Run: headless pygame with SDL's dummy video driver; simulated clock (each Clock.tick advances the game by its frame time, no real sleeping); random seed 0; keys injected as events and as key.get_pressed() state; mouse plan: one left click at the window centre at the start of phase 2, then a move to the lower-right quarter at the start of phase 3.
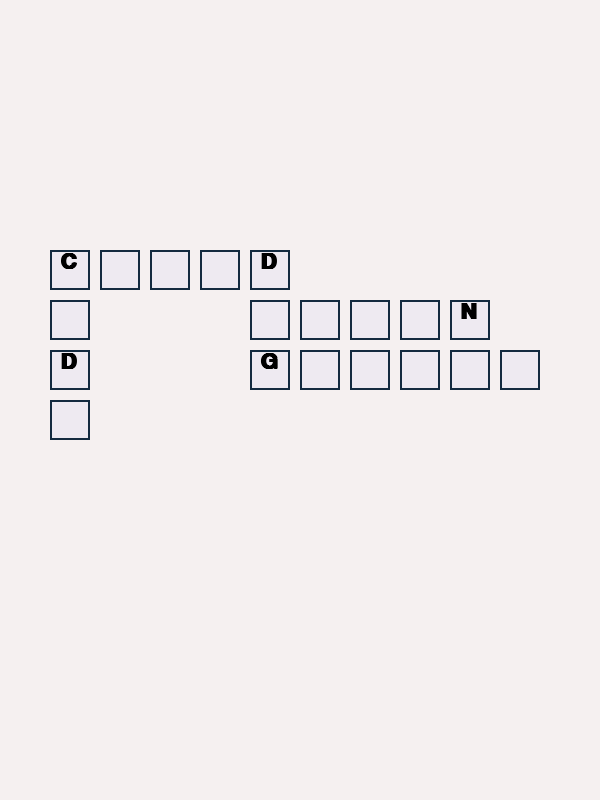
Frame 1 of 4 · flips 1–60 · no input
Frame 2 of 4 · flips 61–180 · clicked the window centre · tapped SPACE, RETURN · held RIGHT (→), D · screen unchanged from frame 1, image omitted
Frame 3 of 4 · flips 181–300 · moved the mouse to the lower-right quarter · held DOWN (↓), S · screen unchanged from frame 2, image omitted
Frame 4 of 4 · flips 301–420 · held LEFT (←), A, UP (↑), W · screen unchanged from frame 3, image omitted

The pygame program that drew these frames:

import pygame, sys

def get_mock_level_packet():
    return {
        "level": 1,
        # 10x10
        #遮罩陣列: 0 =隱藏背景格, 1 =玩家可填字空⽩格, 2 =預設顯⽰且不能更動
        "grid_mask": [
        [2, 1, 1, 1, 2, 0, 0, 0, 0, 0],
        [1, 0, 0, 0, 1, 1, 1, 1, 2, 0],
        [2, 0, 0, 0, 2, 1, 1, 1, 1, 1],
        [1, 0, 0, 0, 0, 0, 0, 0, 0, 0]
        ] + [[0]*10 for _ in range(6)],
        # 10x10
        "solution_grid": [
        ["C", "L", "O", "U", "D", "", "", "", "", ""],
        ["O", "", "", "", "O", "C", "E", "A", "N", ""],
        ["D", "", "", "", "G", "L", "O", "W", "R", "Y"],
        ["E", "", "", "", "", "", "", "", "", ""]
        ] + [[""]*10 for _ in range(6)]
    }
packet = get_mock_level_packet()

inputData = [["" for i in range(10)] for j in range(10)]

pygame.init()
screen = pygame.display.set_mode((600, 800))
pygame.display.set_caption("Step 3 - draw.rect 基礎語法")
font_title = pygame.font.SysFont("Arial", 32, bold=True)

while True:
    for event in pygame.event.get():
        if event.type == pygame.QUIT:
            pygame.quit()
            sys.exit()
        if event.type == pygame.MOUSEBUTTONUP:
            x,y = pygame.mouse.get_pos()
            if (x - 50) % 50 > 40 or (y - 50) % 50 > 40:
                print('hi')
                continue
            x_idx = (x-50)//50
            y_idx = (y-250)//50
            if x_idx > 9 or y_idx > 9 or x_idx < 0 or y_idx < 0:
                continue
            print(y_idx , x_idx)
            inputData[y_idx][x_idx] = 1

    screen.fill((245, 240, 240))
    # 1.
    for i in range(10):
        for j in range(10):#i => 0~9
            if packet['grid_mask'][i][j] == 0:
                continue
            if inputData[i][j] == 1:
                pygame.draw.rect(screen, (125, 220, 175), (50+j*50, 250+50*i, 40, 40))
            else:
                pygame.draw.rect(screen, (238, 234, 241), (50+j*50, 250+50*i, 40, 40))
            pygame.draw.rect(screen, (20, 43, 64), (50+j*50, 250+50*i, 40, 40), 2)
           
            if packet['grid_mask'][i][j] == 2:
                t = font_title.render(packet['solution_grid'][i][j] , True , "black")
                screen.blit(t , (50+j*50+10, 250+50*i+1) )

    pygame.display.flip()
